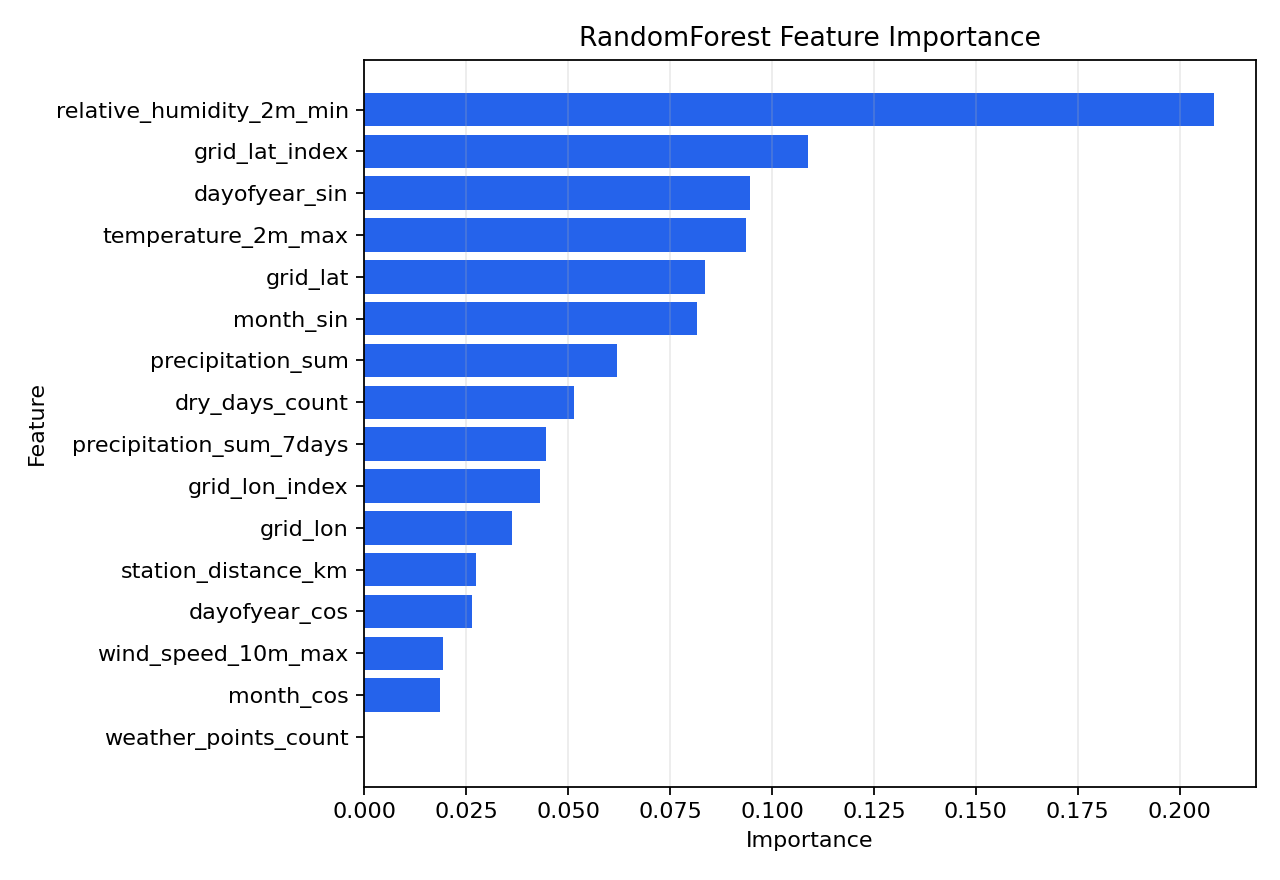

The file beside this chart, header and first rows:
feature, importance
relative_humidity_2m_min, 0.2083
grid_lat_index, 0.109
dayofyear_sin, 0.09471
temperature_2m_max, 0.09357
grid_lat, 0.08366
month_sin, 0.08171
precipitation_sum, 0.06208
dry_days_count, 0.05137
precipitation_sum_7days, 0.04455
grid_lon_index, 0.04308
grid_lon, 0.03623
station_distance_km, 0.02751
dayofyear_cos, 0.02634
wind_speed_10m_max, 0.01939
month_cos, 0.01854
weather_points_count, 0.000000000000
